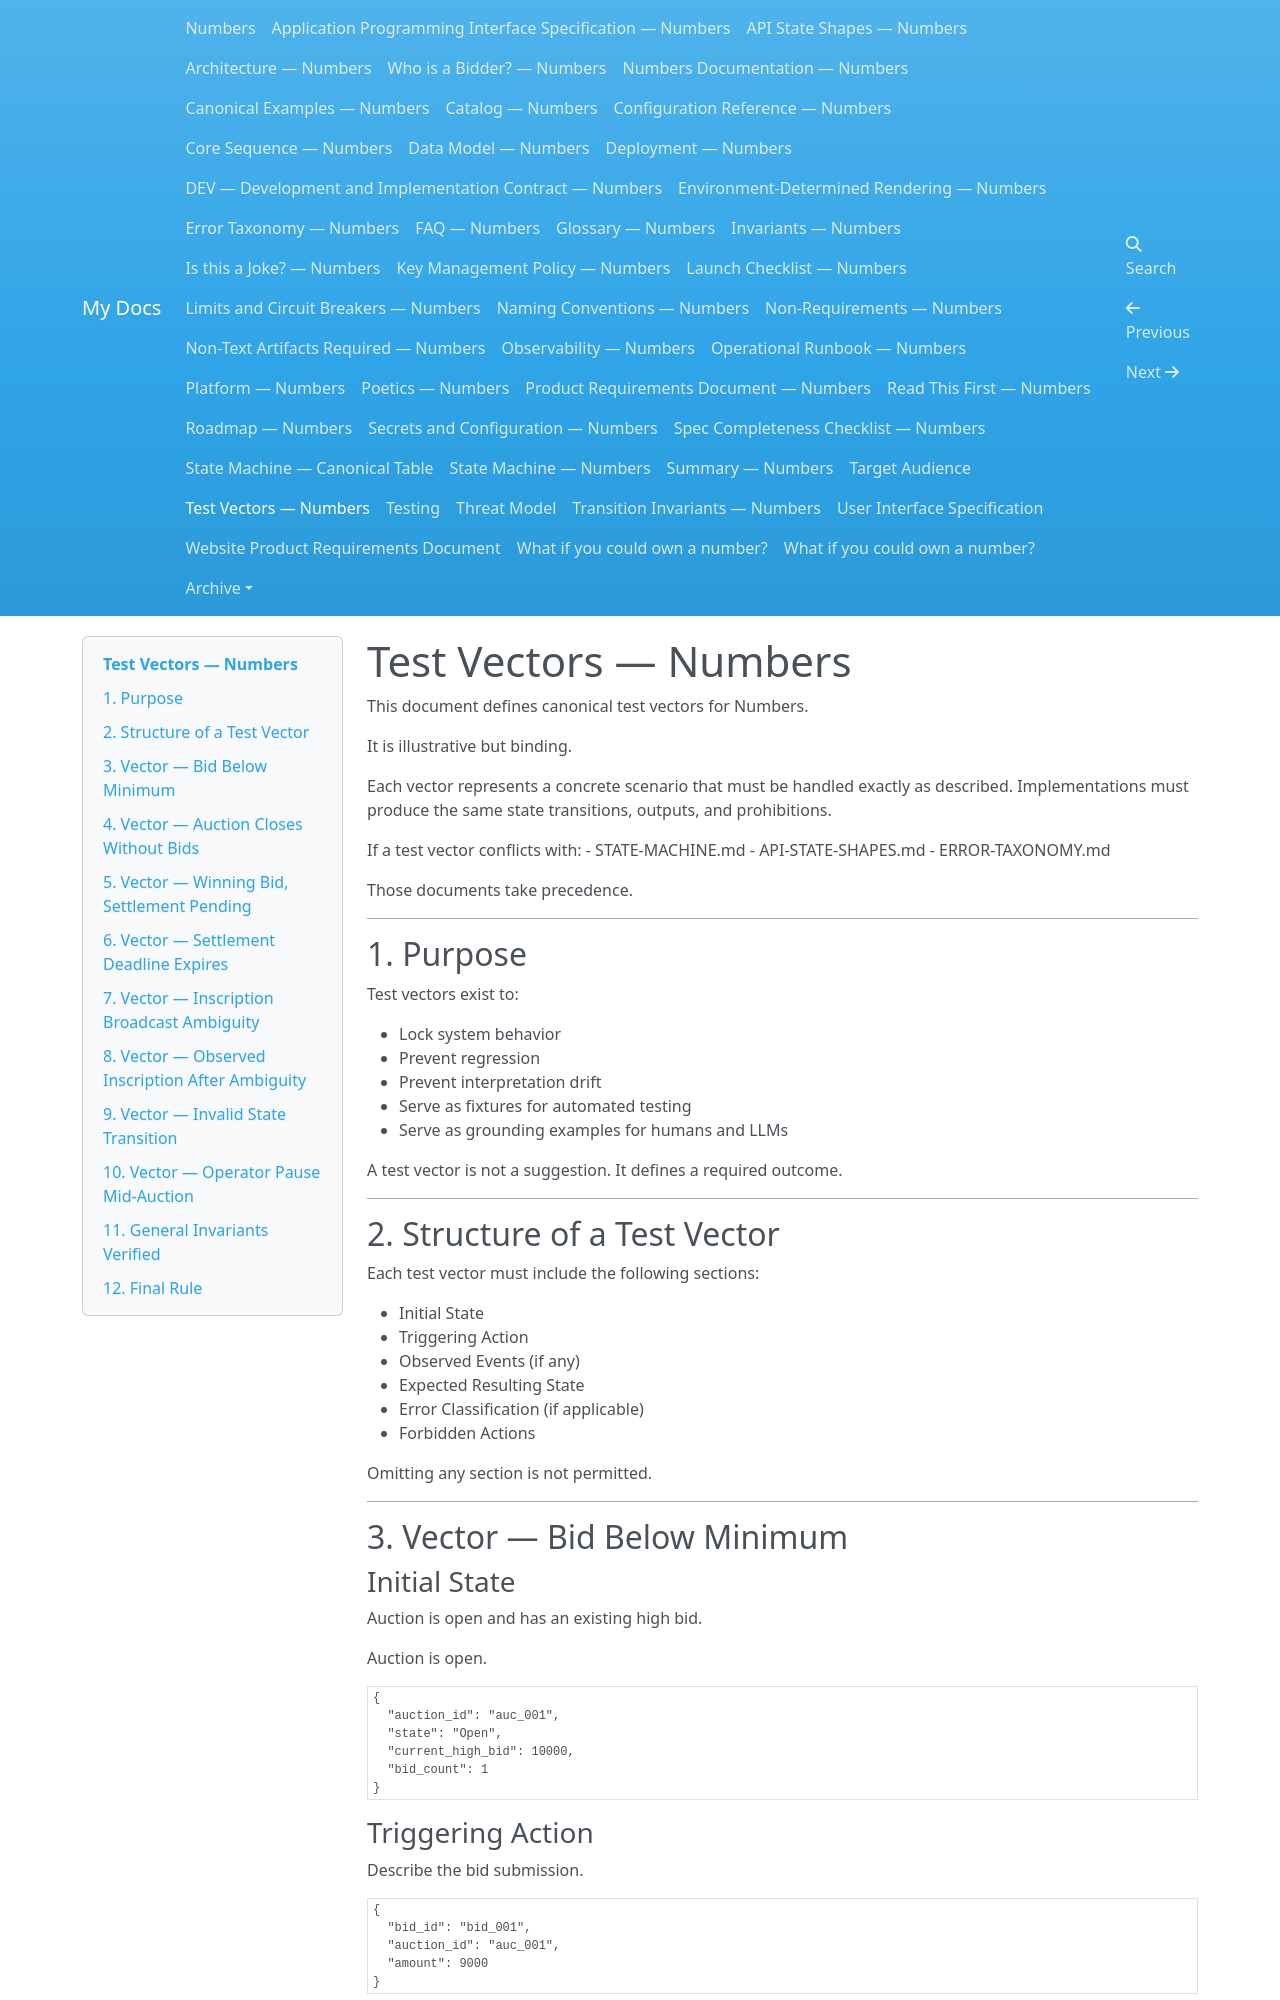

repository: dannygoldfield/numbers-docs · page: TEST-VECTORS/index.html · generator: mkdocs

# Test Vectors — Numbers

This document defines canonical test vectors for Numbers.

It is illustrative but binding.

Each vector represents a concrete scenario that must be handled exactly as described.
Implementations must produce the same state transitions, outputs, and prohibitions.

If a test vector conflicts with:
- STATE-MACHINE.md
- API-STATE-SHAPES.md
- ERROR-TAXONOMY.md

Those documents take precedence.

---

## 1. Purpose

Test vectors exist to:

- Lock system behavior
- Prevent regression
- Prevent interpretation drift
- Serve as fixtures for automated testing
- Serve as grounding examples for humans and LLMs

A test vector is not a suggestion.
It defines a required outcome.

---

## 2. Structure of a Test Vector

Each test vector must include the following sections:

- Initial State  
- Triggering Action  
- Observed Events (if any)  
- Expected Resulting State  
- Error Classification (if applicable)  
- Forbidden Actions  

Omitting any section is not permitted.

---

## 3. Vector — Bid Below Minimum

### Initial State

Auction is open and has an existing high bid.

Auction is open.

```json
{
  "auction_id": "auc_001",
  "state": "Open",
  "current_high_bid": 10000,
  "bid_count": 1
}
```

### Triggering Action

Describe the bid submission.

```json
{
  "bid_id": "bid_001",
  "auction_id": "auc_001",
  "amount": 9000
}
```

### Observed Events

Describe any internal or external observations.
- Bid validation runs
- Bid is rejected before persistence
